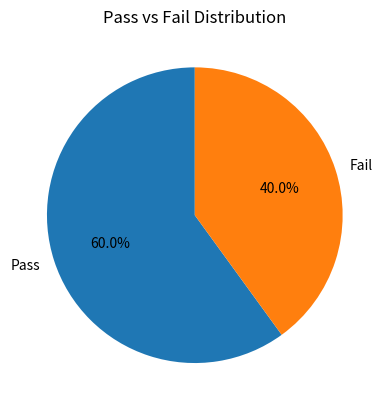

Python code for this plot:
import numpy as np
import pandas as pd
import matplotlib.pyplot as plt
scores = np.array([40, 60, 80, 30, 90])
score_series = pd.Series(scores)

print(score_series)
# Count Pass and Fail
pass_count = (score_series > 50).sum()
fail_count = (score_series <= 50).sum()

print("Pass:", pass_count)
print("Fail:", fail_count)
labels = ["Pass", "Fail"]
counts = [pass_count, fail_count]

# Plot pie chart
plt.pie(counts, labels=labels, autopct='%1.1f%%', startangle=90)
plt.title("Pass vs Fail Distribution")
plt.show()
